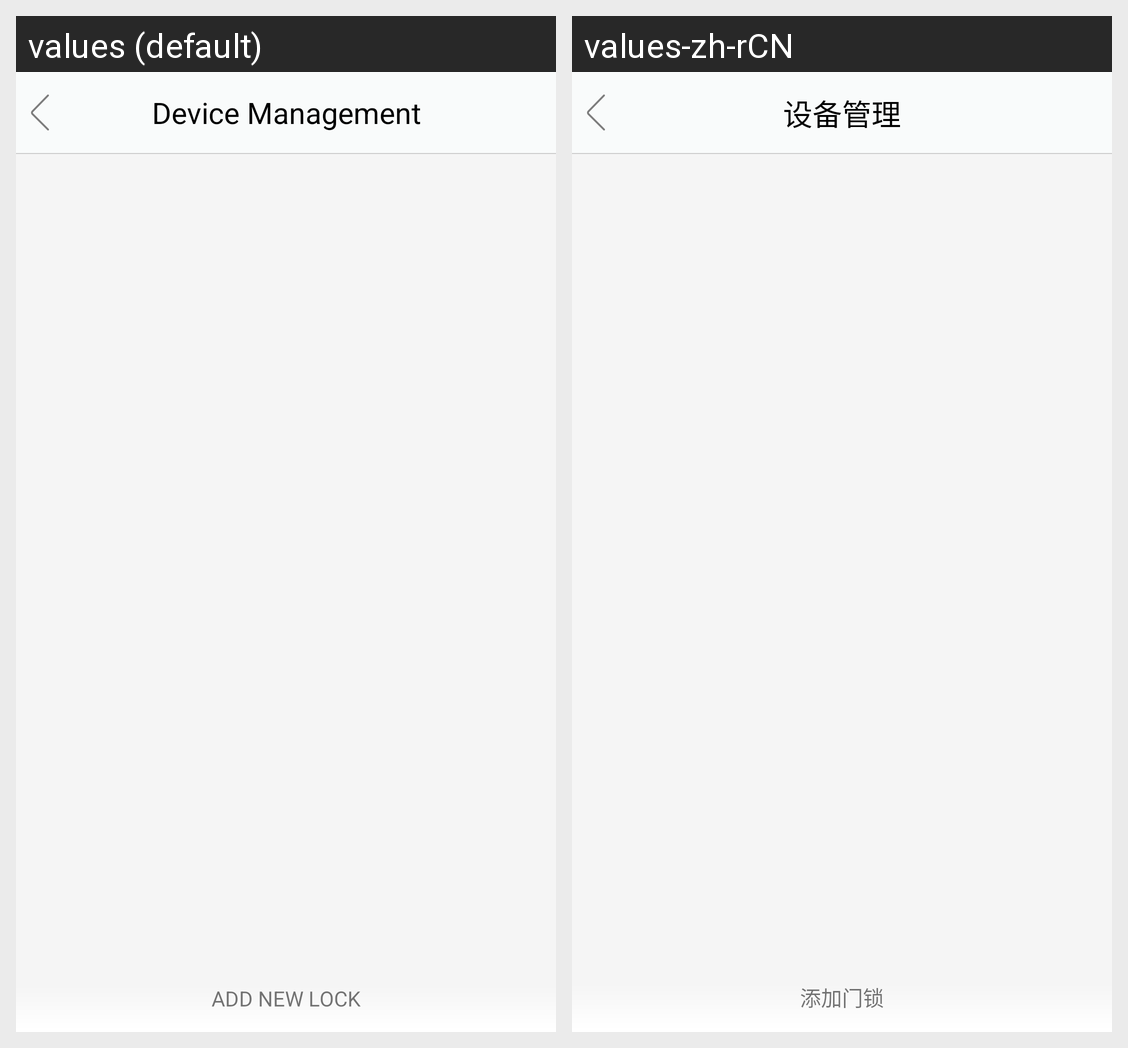

This grid shows one Android layout under two languages. Give, for every string resource on the screen, its name, the default text and each shown locale's text.
Android screen res/layout/activity_device_manager.xml rendered under 2 locales, left to right: values (default), values-zh-rCN. Device: Nexus 5 (rendered at 1080×1920; each locale shown at half size, 540×960, under a caption strip naming it); theme AppTheme.
Strings drawn on this screen, with the default value and each locale's value (text and hints the layout hard-codes, and strings that could not be matched under every locale, appear in the picture but are not listed):

device_management
  values: Device Management
  values-zh-rCN: 设备管理

btn_add_new_lock
  values: ADD NEW LOCK
  values-zh-rCN: 添加门锁
